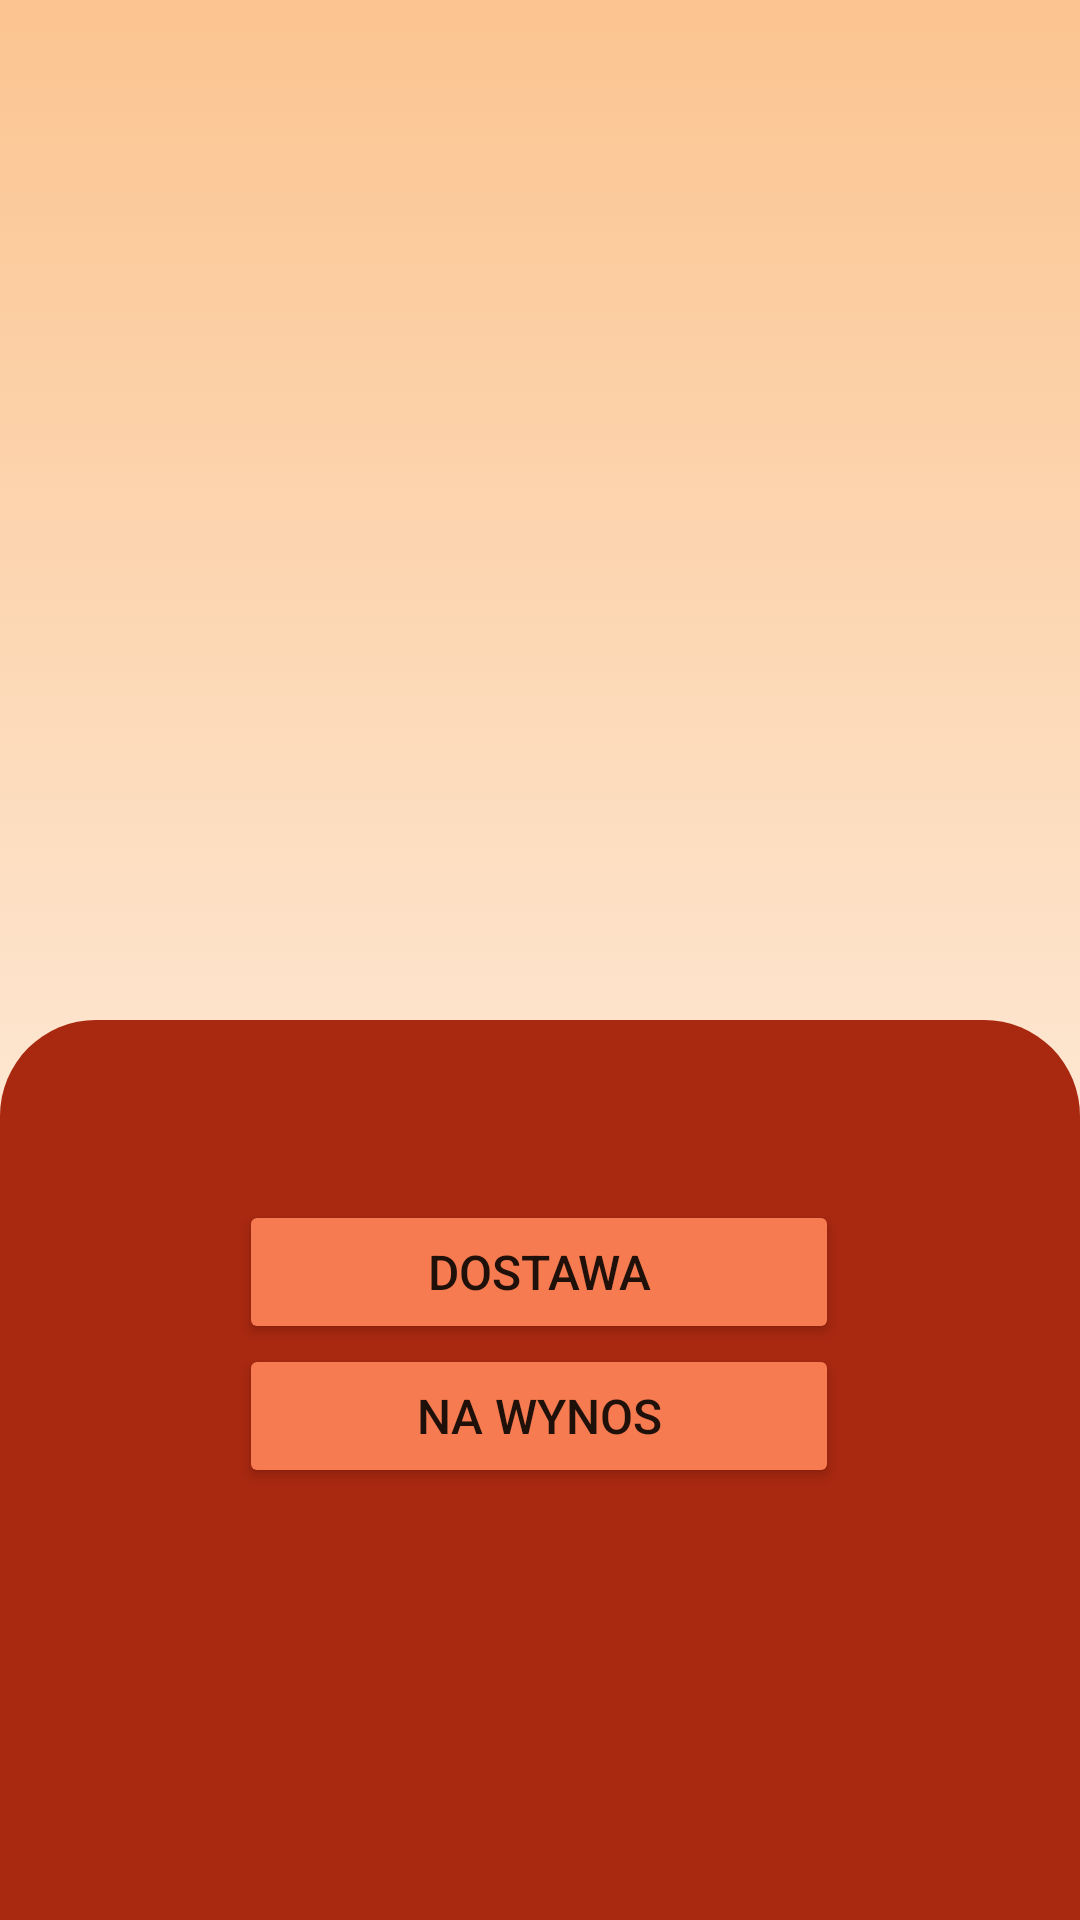

Android layout source for this screen:
<!-- AndroidManifest.xml: application theme Theme.FoodOrderingApp -->
<!-- res/layout/fragment_delivery_or_takeout_choice.xml -->
<?xml version="1.0" encoding="utf-8"?>
<androidx.constraintlayout.widget.ConstraintLayout xmlns:android="http://schemas.android.com/apk/res/android"
    xmlns:app="http://schemas.android.com/apk/res-auto"
    xmlns:tools="http://schemas.android.com/tools"
    android:layout_width="match_parent"
    android:layout_height="match_parent"
    app:circularflow_defaultRadius="20dp"
    app:circularflow_radiusInDP="20dp"
    tools:context=".DeliveryOrTakeoutChoice"
    android:background="@drawable/gradient_background">
    <com.google.android.material.appbar.AppBarLayout
        android:layout_width="match_parent"
        android:layout_height="wrap_content"
        app:layout_constraintEnd_toEndOf="parent"
        app:layout_constraintStart_toStartOf="parent"
        app:layout_constraintTop_toTopOf="parent">

    </com.google.android.material.appbar.AppBarLayout>

    <androidx.constraintlayout.widget.ConstraintLayout
        android:layout_width="match_parent"
        android:layout_height="300dp"
        android:background="@drawable/bottom_buttons_sheet"
        app:layout_constraintBottom_toBottomOf="parent"
        app:layout_constraintEnd_toEndOf="parent"
        app:layout_constraintHorizontal_bias="0.0"
        app:layout_constraintStart_toStartOf="parent"
        app:layout_constraintTop_toTopOf="parent"
        app:layout_constraintVertical_bias="1.0">

        <Button
            android:id="@+id/button_to_takeaway"
            android:layout_width="200dp"
            android:layout_height="wrap_content"
            android:backgroundTint="@color/accent"
            android:text="Na wynos"
            android:textSize="16sp"
            app:cornerRadius="@dimen/corner_radius_big"
            app:layout_constraintEnd_toEndOf="parent"
            app:layout_constraintHorizontal_bias="0.497"
            app:layout_constraintStart_toStartOf="parent"
            app:layout_constraintTop_toBottomOf="@+id/button_to_delivery" />

        <Button
            android:id="@+id/button_to_delivery"
            android:layout_width="200dp"
            android:layout_height="wrap_content"
            android:layout_marginTop="40dp"
            android:backgroundTint="@color/accent"
            android:foregroundTint="@color/main_color"
            android:text="Dostawa"
            android:textSize="16sp"
            app:cornerRadius="@dimen/corner_radius_big"
            app:layout_constraintEnd_toEndOf="parent"
            app:layout_constraintHorizontal_bias="0.497"
            app:layout_constraintStart_toStartOf="parent"
            app:layout_constraintTop_toTopOf="parent" />

    </androidx.constraintlayout.widget.ConstraintLayout>

</androidx.constraintlayout.widget.ConstraintLayout>
<!-- resources referenced by this layout -->
<resources>
  <color name="accent">#F67B50</color>
  <color name="main_color">#FBAA60</color>
  <dimen name="corner_radius_big">24dp</dimen>
  <!-- drawable bottom_buttons_sheet (drawable) -->
  <?xml version="1.0" encoding="utf-8"?>
  <shape
      xmlns:android="http://schemas.android.com/apk/res/android"
      android:shape="rectangle">
  
      <solid android:color="@color/dark"/>
      <corners
          android:topLeftRadius="@dimen/corner_radius_large"
          android:topRightRadius="@dimen/corner_radius_large" />
  
      <padding
          android:top="20dp" />
  </shape>
  <!-- drawable gradient_background (drawable) -->
  <?xml version="1.0" encoding="utf-8"?>
  <selector xmlns:android="http://schemas.android.com/apk/res/android">
      <item>
          <shape>
              <gradient
                  android:startColor="@color/white"
                  android:endColor="@color/light"
                  android:type="linear"
                  android:angle="90"/>
          </shape>
      </item>
  </selector>
  <style name="Theme.FoodOrderingApp" parent="Theme.MaterialComponents.DayNight.DarkActionBar">
          
          <item name="colorPrimary">@color/main_color</item>
          <item name="colorPrimaryVariant">@color/purple_700</item>
          <item name="colorOnPrimary">@color/white</item>
          
          <item name="colorSecondary">@color/teal_200</item>
          <item name="colorSecondaryVariant">@color/teal_700</item>
          <item name="colorOnSecondary">@color/black</item>
          
          <item name="android:statusBarColor" tools:targetApi="l">?attr/colorPrimaryVariant</item>
          
      </style>
  <color name="dark">#A82810</color>
  <dimen name="corner_radius_large">32dp</dimen>
  <color name="white">#FFFFFFFF</color>
  <color name="light">#FBC490</color>
  <color name="purple_700">#FF3700B3</color>
  <color name="teal_200">#FF03DAC5</color>
  <color name="teal_700">#FF018786</color>
  <color name="black">#FF000000</color>
</resources>
